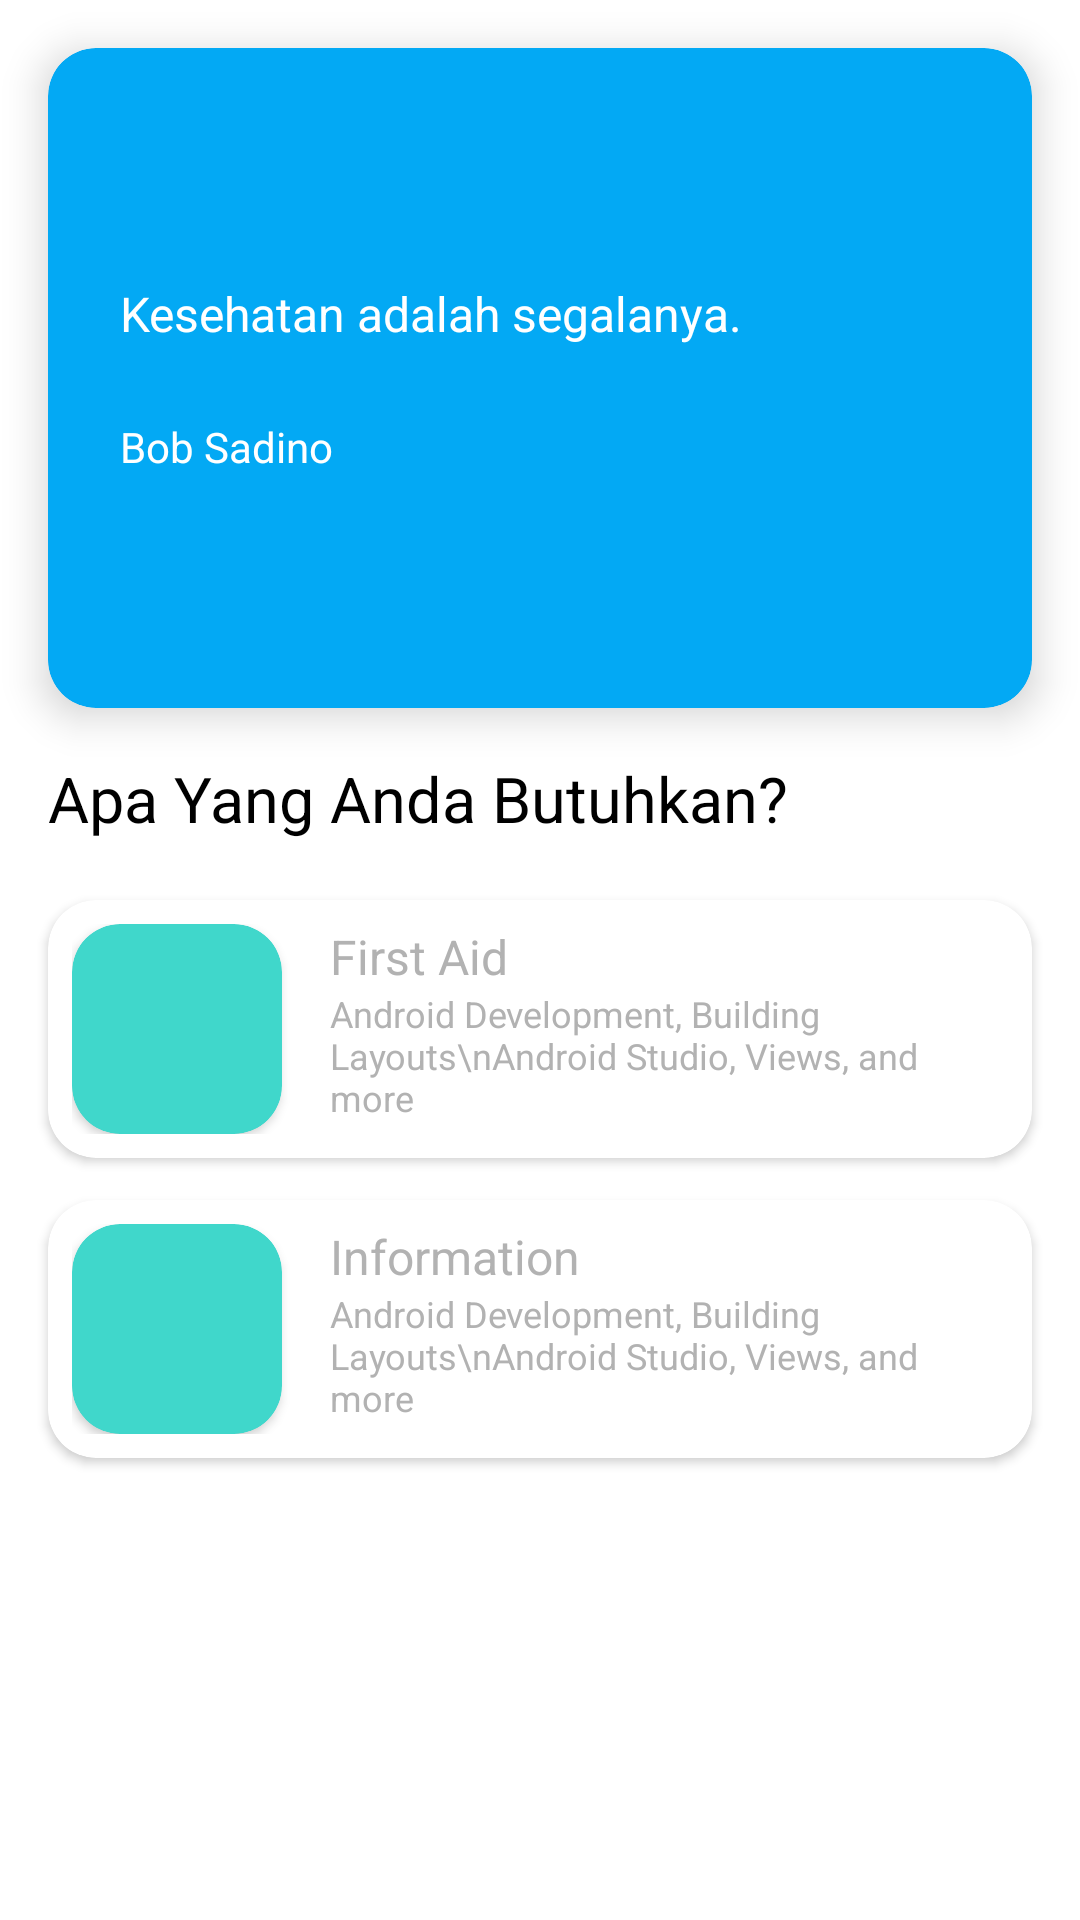

Android layout source for this screen:
<!-- AndroidManifest.xml: application theme Theme.SickApp -->
<!-- res/layout/activity_guest_home.xml -->
<?xml version="1.0" encoding="utf-8"?>
<RelativeLayout xmlns:android="http://schemas.android.com/apk/res/android"
    xmlns:app="http://schemas.android.com/apk/res-auto"
    xmlns:tools="http://schemas.android.com/tools"
    android:layout_width="match_parent"
    android:layout_height="match_parent"
    tools:context=".Guest_home">

    <androidx.cardview.widget.CardView
        android:id="@+id/cardView_recentCourse_1"
        android:layout_width="match_parent"
        android:layout_height="220dp"
        android:layout_marginStart="16dp"
        android:layout_marginTop="16dp"
        android:layout_marginEnd="16dp"
        android:layout_marginBottom="16dp"
        android:background="@drawable/login_shape_bk"
        android:elevation="12dp"
        app:cardBackgroundColor="#03A9F4"
        app:cardCornerRadius="16dp"
        app:cardElevation="8dp"
        app:cardUseCompatPadding="false">

        <RelativeLayout
            android:layout_width="match_parent"
            android:layout_height="match_parent"
            android:background="@drawable/login_shape_bk">

            <LinearLayout
                android:layout_width="wrap_content"
                android:layout_height="wrap_content"
                android:layout_alignParentLeft="true"
                android:layout_centerInParent="true"
                android:layout_marginLeft="24dp"
                android:orientation="vertical">

                <TextView
                    android:layout_width="wrap_content"
                    android:layout_height="wrap_content"
                    android:text="Kesehatan adalah segalanya."
                    android:textColor="#fff"
                    android:textSize="16sp" />

                <TextView
                    android:layout_width="wrap_content"
                    android:layout_height="wrap_content"
                    android:layout_marginTop="24dp"
                    android:text="Bob Sadino"
                    android:textColor="#fff"
                    android:textSize="14sp" />
            </LinearLayout>
            <ImageView
                android:layout_width="102dp"
                android:layout_height="102dp"
                android:layout_alignParentRight="true"
                android:layout_centerInParent="true"
                android:layout_marginRight="24dp"
                android:background="@drawable/baseline_coronavirus_24" />
        </RelativeLayout>
    </androidx.cardview.widget.CardView>
    <RelativeLayout
        android:layout_width="match_parent"
        android:layout_below="@id/cardView_recentCourse_1"
        android:layout_marginLeft="16dp"
        android:layout_marginRight="16dp"
        android:layout_height="wrap_content">

        <TextView
            android:layout_width="wrap_content"
            android:layout_height="wrap_content"
            android:layout_alignParentLeft="true"
            android:layout_centerInParent="true"
            android:text="Apa Yang Anda Butuhkan?"
            android:textColor="@color/black"
            android:textSize="21sp" />
    </RelativeLayout>

    <androidx.cardview.widget.CardView
        android:id="@+id/cardfirstaid"
        android:layout_width="match_parent"
        android:layout_height="wrap_content"
        android:layout_marginLeft="16dp"
        android:layout_marginTop="300dp"
        android:layout_marginRight="16dp"
        android:layout_marginBottom="8dp"
        android:elevation="16dp"
        android:orientation="vertical"
        android:overScrollMode="never"
        app:cardCornerRadius="16dp">

        <RelativeLayout
            android:layout_width="match_parent"
            android:layout_height="wrap_content"
            android:layout_margin="8dp">

            <androidx.cardview.widget.CardView
                android:id="@+id/cardview_background"
                android:layout_width="70dp"
                android:layout_height="70dp"
                app:cardBackgroundColor="#40d7cb"
                app:cardCornerRadius="16dp">

                <ImageView
                    android:id="@+id/img_item_course"
                    android:layout_width="42dp"
                    android:layout_height="42dp"
                    android:layout_gravity="center"
                    android:src="@drawable/baseline_coronavirus_24" />
            </androidx.cardview.widget.CardView>

            <LinearLayout
                android:layout_width="wrap_content"
                android:layout_height="wrap_content"
                android:layout_marginLeft="16dp"
                android:layout_toRightOf="@id/cardview_background"
                android:orientation="vertical">

                <TextView
                    android:id="@+id/tv_item_title"
                    android:layout_width="wrap_content"
                    android:layout_height="wrap_content"
                    android:text="First Aid"
                    android:textColor="@color/bottomNavigationTextColor"
                    android:textSize="16sp" />

                <TextView
                    android:id="@+id/tv_item_short_description"
                    android:layout_width="wrap_content"
                    android:layout_height="wrap_content"
                    android:text="Android Development, Building Layouts\nAndroid Studio, Views, and more"
                    android:textColor="@color/bottomNavigationTintColor"
                    android:textSize="12sp" />
            </LinearLayout>
        </RelativeLayout>
    </androidx.cardview.widget.CardView>

    <androidx.cardview.widget.CardView
        android:id="@+id/cardinformation"
        android:layout_width="match_parent"
        android:layout_height="wrap_content"
        android:layout_marginLeft="16dp"
        android:layout_marginTop="400dp"
        android:layout_marginRight="16dp"
        android:layout_marginBottom="8dp"
        android:elevation="16dp"
        android:orientation="vertical"
        android:overScrollMode="never"
        app:cardCornerRadius="16dp">

        <RelativeLayout
            android:layout_width="match_parent"
            android:layout_height="wrap_content"
            android:layout_margin="8dp">

            <androidx.cardview.widget.CardView
                android:id="@+id/cardview_background_1"
                android:layout_width="70dp"
                android:layout_height="70dp"
                app:cardBackgroundColor="#40d7cb"
                app:cardCornerRadius="16dp">

                <ImageView
                    android:id="@+id/img_item_course_1"
                    android:layout_width="42dp"
                    android:layout_height="42dp"
                    android:layout_gravity="center"
                    android:src="@drawable/baseline_coronavirus_24" />
            </androidx.cardview.widget.CardView>

            <LinearLayout
                android:layout_width="wrap_content"
                android:layout_height="wrap_content"
                android:layout_marginLeft="16dp"
                android:layout_toRightOf="@id/cardview_background_1"
                android:orientation="vertical">

                <TextView
                    android:id="@+id/tv_item_title_1"
                    android:layout_width="wrap_content"
                    android:layout_height="wrap_content"
                    android:text="Information"
                    android:textColor="@color/bottomNavigationTextColor"
                    android:textSize="16sp" />

                <TextView
                    android:id="@+id/tv_item_short_description_1"
                    android:layout_width="wrap_content"
                    android:layout_height="wrap_content"
                    android:text="Android Development, Building Layouts\nAndroid Studio, Views, and more"
                    android:textColor="@color/bottomNavigationTintColor"
                    android:textSize="12sp" />
            </LinearLayout>
        </RelativeLayout>
    </androidx.cardview.widget.CardView>

</RelativeLayout>
<!-- resources referenced by this layout -->
<resources>
  <color name="black">#FF000000</color>
  <color name="bottomNavigationTextColor">#B2B2B2</color>
  <color name="bottomNavigationTintColor">#B2B2B2</color>
  <style name="Theme.SickApp" parent="Theme.MaterialComponents.DayNight.DarkActionBar">
          
          <item name="colorPrimary">@color/purple_500</item>
          <item name="colorPrimaryVariant">@color/purple_700</item>
          <item name="colorOnPrimary">@color/white</item>
          
          <item name="colorSecondary">@color/teal_200</item>
          <item name="colorSecondaryVariant">@color/teal_700</item>
          <item name="colorOnSecondary">@color/black</item>
          
          <item name="android:statusBarColor" tools:targetApi="l">?attr/colorPrimaryVariant</item>
          
      </style>
  <color name="purple_500">#FF6200EE</color>
  <color name="purple_700">#FF3700B3</color>
  <color name="white">#FFFFFFFF</color>
  <color name="teal_200">#FF03DAC5</color>
  <color name="teal_700">#FF018786</color>
</resources>
